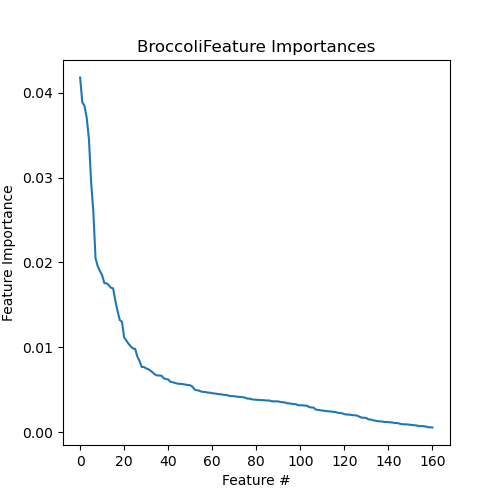

Data behind this chart, as committed beside it:
Feature, Importance
MAR04788, 0.04178
MAR04791, 0.03886
MAR07703, 0.03844
MAR04789, 0.03702
MAR07706, 0.03454
MAR04787, 0.02947
MAR08779, 0.026
MAR03566, 0.02051
MAR03569, 0.01956
MAR03718, 0.019
MAR03705, 0.01851
MAR03572, 0.01757
MAR03559, 0.01755
MAR03690, 0.01734
MAR03544, 0.01702
MAR03712, 0.01695
MAR03694, 0.01549
MAR03548, 0.01432
MAR03715, 0.01322
MAR04518, 0.01302
MAR03570, 0.01118
MAR09943, 0.0108
MAR03777, 0.01042
MAR03716, 0.01012
MAR06768, 0.009873
MAR03778, 0.009832
MAR06780, 0.008933
MAR03744, 0.008383
MAR03732, 0.007697
MAR04089, 0.007692
MAR01649, 0.007534
MAR03586, 0.007427
MAR03765, 0.007255
MAR08426, 0.007046
MAR03686, 0.006813
MAR04519, 0.006701
MAR03540, 0.006696
MAR00648, 0.006658
MAR06923, 0.006363
MAR03940, 0.006274
MAR04091, 0.006236
MAR04302, 0.005953
MAR03816, 0.005912
MAR04649, 0.005823
MAR03883, 0.005753
MAR04416, 0.005717
MAR00685, 0.0057
MAR04324, 0.005664
MAR11305, 0.005611
MAR04087, 0.005566
MAR04406, 0.005545
MAR03831, 0.005382
MAR00690, 0.00504
MAR04194, 0.004952
MAR03701, 0.004919
MAR03890, 0.004801
MAR03545, 0.004764
MAR00021, 0.004743
MAR00687, 0.00468
MAR04260, 0.004672
... 101 more rows
